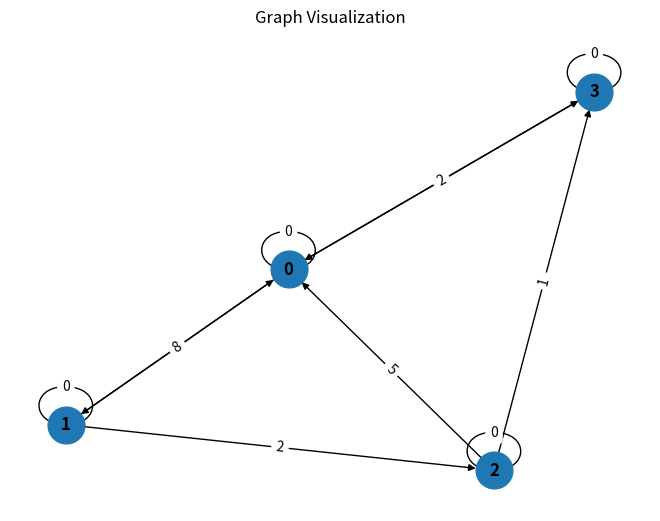

This figure's Python source:
import numpy as np
import matplotlib.pyplot as plt
import networkx as nx

graph = np.array([
    [0, 3, float('inf'), 7],
    [8, 0, 2, float('inf')],
    [5, float('inf'), 0, 1],
    [2, float('inf'), float('inf'), 0]
])

G = nx.DiGraph()

for i in range(len(graph)):
    for j in range(len(graph[i])):
        if graph[i, j] != float('inf'):
            G.add_edge(i, j, weight=graph[i, j])

pos = nx.spring_layout(G)
labels = {(i, j): f"{graph[i, j]:.0f}" if graph[i, j] != float('inf') else '∞' for i, j in G.edges}

nx.draw(G, pos, with_labels=True, font_weight='bold', node_size=700)
nx.draw_networkx_edge_labels(G, pos, edge_labels=labels)

plt.title('Graph Visualization')
plt.show()
